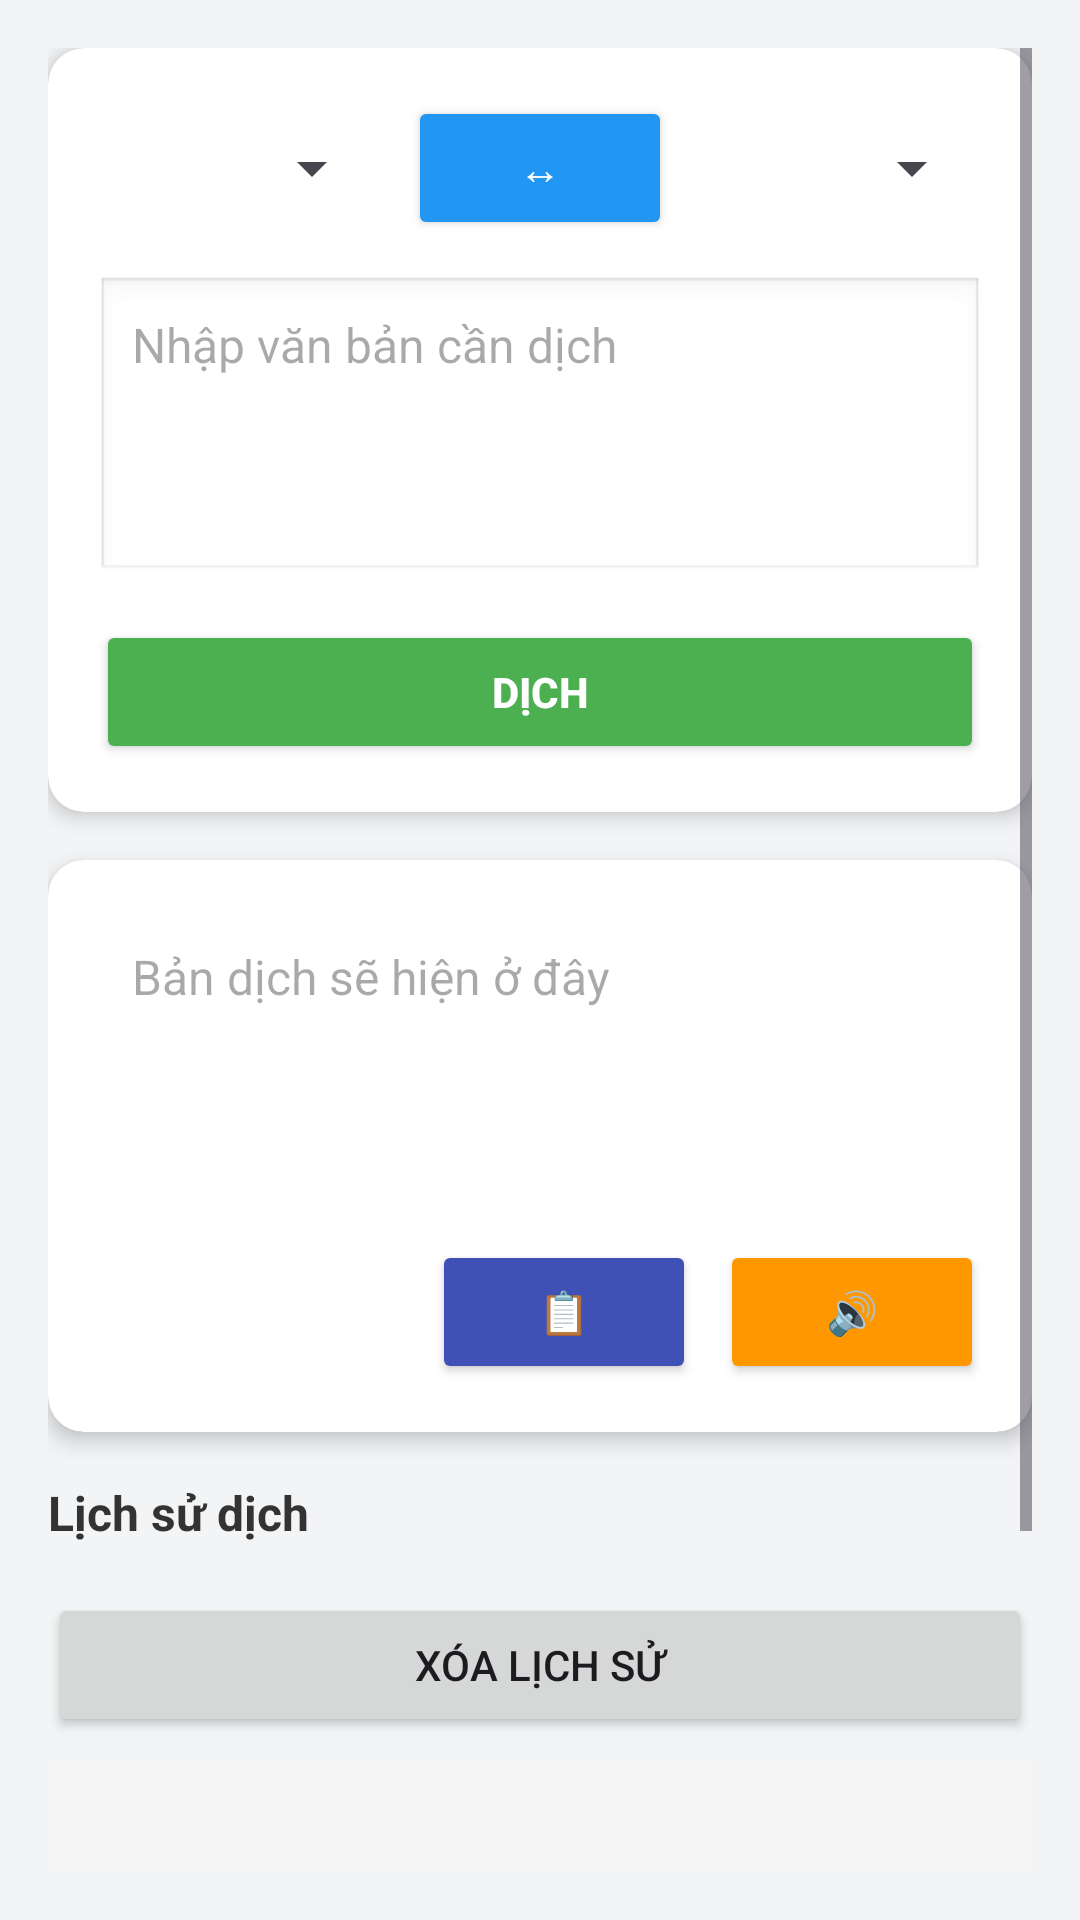

The Android layout XML behind this screen, and the referenced resources:
<!-- AndroidManifest.xml: application theme Theme.ProjectFinal_Gr03_App -->
<!-- res/layout/translate.xml -->
<?xml version="1.0" encoding="utf-8"?>
<ScrollView xmlns:android="http://schemas.android.com/apk/res/android"
    xmlns:card_view="http://schemas.android.com/apk/res-auto"
    xmlns:tools="http://schemas.android.com/tools"
    android:layout_width="match_parent"
    android:layout_height="match_parent"
    android:background="#F3F4F6"
    android:padding="16dp">

    
    <LinearLayout
        android:layout_width="match_parent"
        android:layout_height="wrap_content"
        android:orientation="vertical">

        
        <androidx.cardview.widget.CardView
            android:layout_width="match_parent"
            android:layout_height="wrap_content"
            card_view:cardCornerRadius="12dp"
            card_view:cardElevation="4dp"
            android:layout_marginBottom="16dp"
            android:background="@android:color/white">

            <LinearLayout
                android:layout_width="match_parent"
                android:layout_height="wrap_content"
                android:orientation="vertical"
                android:padding="16dp">

                
                <LinearLayout
                    android:layout_width="match_parent"
                    android:layout_height="wrap_content"
                    android:orientation="horizontal"
                    android:gravity="center_vertical"
                    android:layout_marginBottom="12dp">

                    
                    <Spinner
                        android:id="@+id/spinnerSource"
                        android:layout_width="0dp"
                        android:layout_height="wrap_content"
                        android:layout_weight="1" />

                    
                    <Button
                        android:id="@+id/btnSwap"
                        android:layout_width="wrap_content"
                        android:layout_height="wrap_content"
                        android:text="↔"
                        android:layout_marginHorizontal="8dp"
                        android:backgroundTint="#2196F3"
                        android:textColor="@android:color/white" />

                    
                    <Spinner
                        android:id="@+id/spinnerTarget"
                        android:layout_width="0dp"
                        android:layout_height="wrap_content"
                        android:layout_weight="1" />
                </LinearLayout>

                
                <EditText
                    android:id="@+id/edtInput"
                    android:layout_width="match_parent"
                    android:layout_height="wrap_content"
                    android:minLines="4"
                    android:gravity="top|start"
                    android:background="@android:drawable/edit_text"
                    android:hint="Nhập văn bản cần dịch"
                    android:padding="12dp"
                    android:textSize="16sp"
                    android:inputType="textMultiLine" />

                
                <Button
                    android:id="@+id/btnTranslate"
                    android:layout_width="match_parent"
                    android:layout_height="wrap_content"
                    android:text="Dịch"
                    android:textStyle="bold"
                    android:layout_marginTop="12dp"
                    android:backgroundTint="#4CAF50"
                    android:textColor="@android:color/white" />
            </LinearLayout>
        </androidx.cardview.widget.CardView>

        
        <androidx.cardview.widget.CardView
            android:layout_width="match_parent"
            android:layout_height="wrap_content"
            card_view:cardCornerRadius="12dp"
            card_view:cardElevation="4dp"
            android:background="@android:color/white">

            <LinearLayout
                android:layout_width="match_parent"
                android:layout_height="wrap_content"
                android:orientation="vertical"
                android:padding="16dp">

                
                <TextView
                    android:id="@+id/txtResult"
                    android:layout_width="match_parent"
                    android:layout_height="wrap_content"
                    android:minLines="4"
                    android:background="@android:color/transparent"
                    android:padding="12dp"
                    android:hint="Bản dịch sẽ hiện ở đây"
                    android:textSize="16sp"
                    android:enabled="false"
                    android:textColor="#000000" />

                
                <LinearLayout
                    android:layout_width="match_parent"
                    android:layout_height="wrap_content"
                    android:orientation="horizontal"
                    android:gravity="end">

                    
                    <Button
                        android:id="@+id/btnCopy"
                        android:layout_width="wrap_content"
                        android:layout_height="wrap_content"
                        android:text="📋"
                        android:backgroundTint="#3F51B5"
                        android:textColor="@android:color/white"
                        android:layout_marginTop="8dp"
                        android:layout_marginEnd="8dp" />

                    
                    <Button
                        android:id="@+id/btnSpeak"
                        android:layout_width="wrap_content"
                        android:layout_height="wrap_content"
                        android:text="🔊"
                        android:backgroundTint="#FF9800"
                        android:textColor="@android:color/white"
                        android:layout_marginTop="8dp" />
                </LinearLayout>
            </LinearLayout>
        </androidx.cardview.widget.CardView>

        
        <TextView
            android:id="@+id/txtHistoryTitle"
            android:layout_width="match_parent"
            android:layout_height="wrap_content"
            android:text="Lịch sử dịch"
            android:textStyle="bold"
            android:textSize="16sp"
            android:paddingTop="16dp"
            android:paddingBottom="8dp"
            android:textColor="#333333" />

        
        <androidx.recyclerview.widget.RecyclerView
            android:id="@+id/recyclerHistory"
            android:layout_width="match_parent"
            android:layout_height="wrap_content"
            android:nestedScrollingEnabled="false" />

        
        <Button
            android:id="@+id/btnClearHistory"
            android:layout_width="match_parent"
            android:layout_height="wrap_content"
            android:text="Xóa lịch sử"
            android:layout_marginTop="8dp" />

        
        <androidx.recyclerview.widget.RecyclerView
            android:id="@+id/recyclerHistory"
            android:layout_width="match_parent"
            android:layout_height="200dp"
            android:layout_marginTop="8dp"
            android:background="#F5F5F5"
            tools:ignore="DuplicateIds" /> 

    </LinearLayout>

</ScrollView>
<!-- resources referenced by this layout -->
<resources>
  <style name="Theme.ProjectFinal_Gr03_App" parent="Base.Theme.ProjectFinal_Gr03_App" />
  <style name="Base.Theme.ProjectFinal_Gr03_App" parent="Theme.Material3.DayNight.NoActionBar">
          
          
      </style>
</resources>
